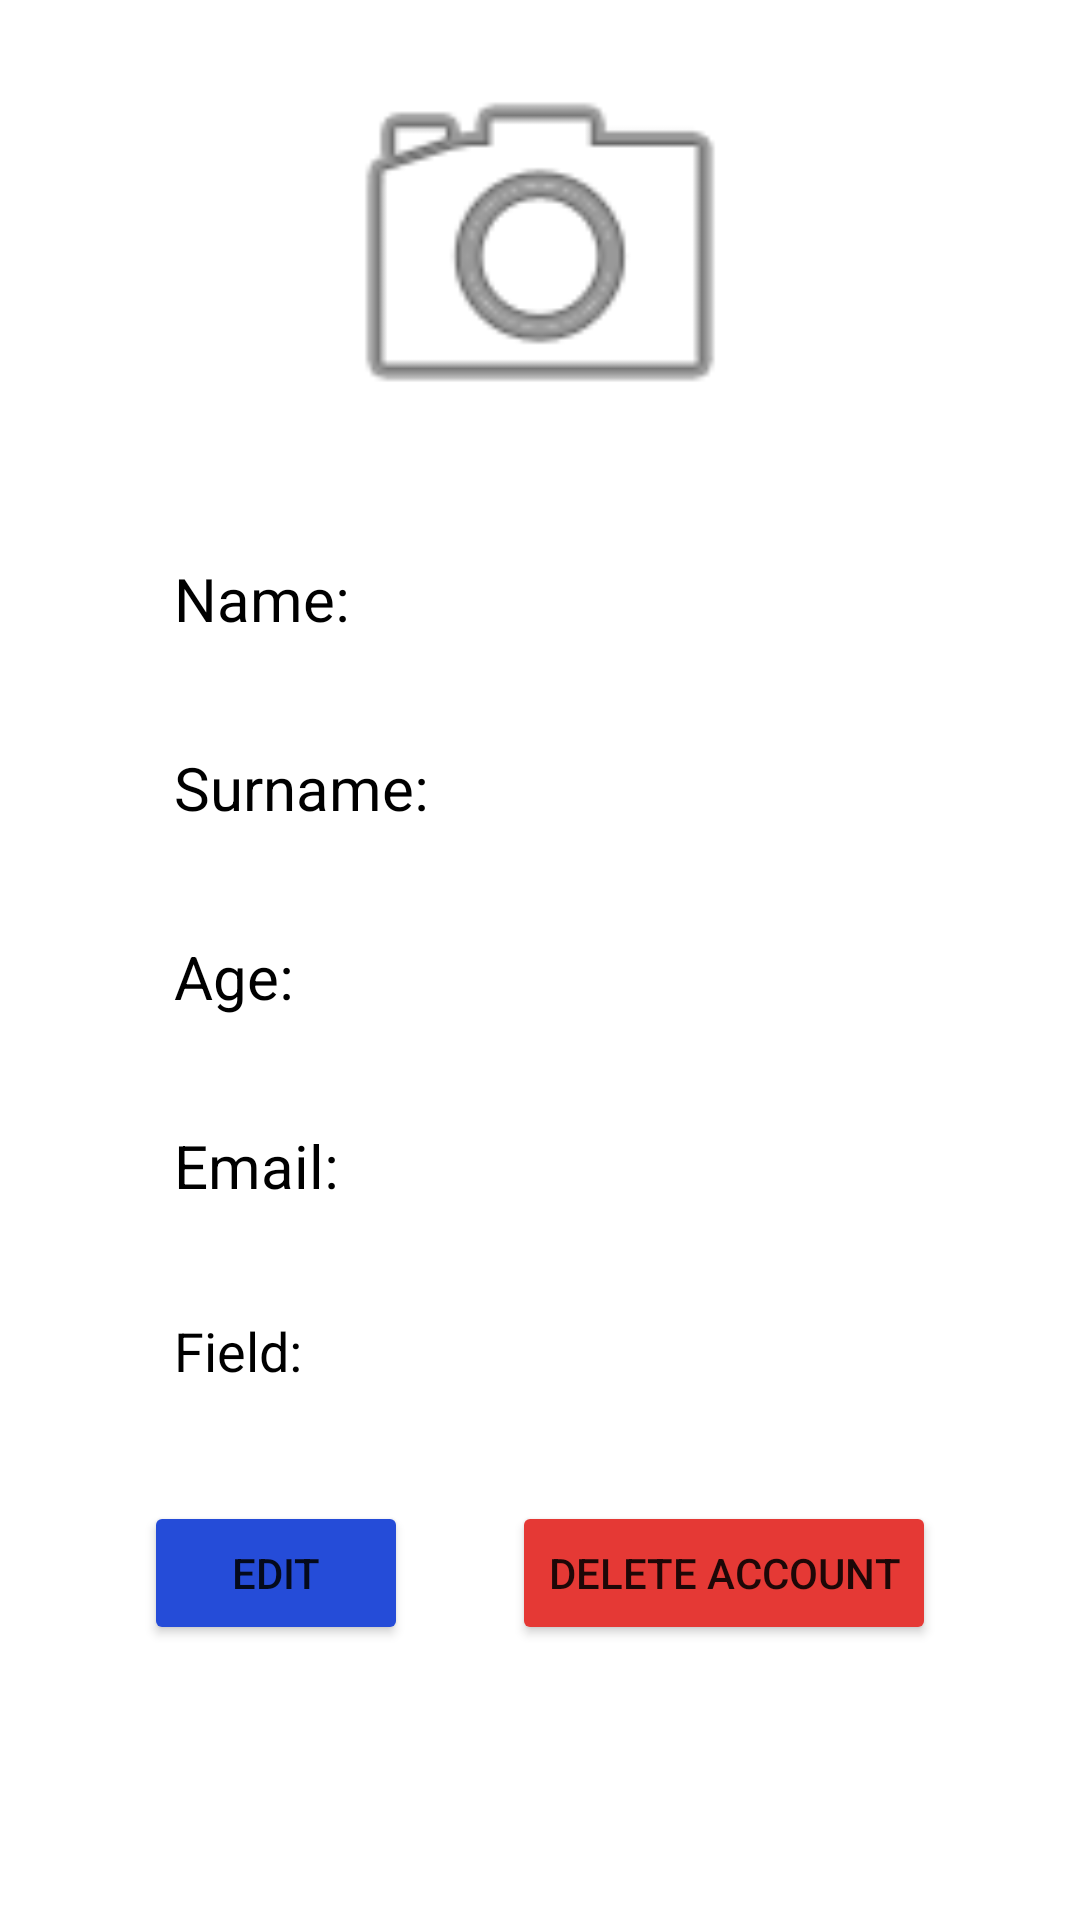

Here is an Android app screen rendered from its layout file. Give the layout XML and the strings, colors and styles it references.
<!-- AndroidManifest.xml: application theme AppTheme.NoActionBar -->
<!-- res/layout/activity_doctor_profile.xml -->
<?xml version="1.0" encoding="utf-8"?>
<androidx.constraintlayout.widget.ConstraintLayout xmlns:android="http://schemas.android.com/apk/res/android"
    xmlns:app="http://schemas.android.com/apk/res-auto"
    xmlns:tools="http://schemas.android.com/tools"
    android:id="@+id/main"
    android:layout_width="match_parent"
    android:layout_height="match_parent"
    tools:context=".doctor.DoctorProfileActivity">

    <ImageView
        android:id="@+id/imgDoctorProfilePicture"
        android:layout_width="150dp"
        android:layout_height="150dp"
        android:layout_marginTop="8dp"
        android:src="@android:drawable/ic_menu_camera"
        app:layout_constraintEnd_toEndOf="parent"
        app:layout_constraintStart_toStartOf="parent"
        app:layout_constraintTop_toTopOf="parent" />

    <TextView
        android:id="@+id/txtDName"
        android:layout_width="0dp"
        android:layout_height="wrap_content"
        android:layout_marginStart="50dp"
        android:layout_marginTop="20dp"
        android:layout_marginEnd="50dp"
        android:background="#FFFFFF"
        android:padding="8dp"
        android:text="Name: "
        android:textAlignment="viewStart"
        android:textColor="#000000"
        android:textSize="20sp"
        app:layout_constraintEnd_toEndOf="parent"
        app:layout_constraintStart_toStartOf="parent"
        app:layout_constraintTop_toBottomOf="@id/imgDoctorProfilePicture" />

    <TextView
        android:id="@+id/txtDSurname"
        android:layout_width="0dp"
        android:layout_height="wrap_content"
        android:layout_marginStart="50dp"
        android:layout_marginTop="20dp"
        android:layout_marginEnd="50dp"
        android:background="#FFFFFF"
        android:padding="8dp"
        android:text="Surname: "
        android:textAlignment="viewStart"
        android:textColor="#000000"
        android:textSize="20sp"
        app:layout_constraintEnd_toEndOf="parent"
        app:layout_constraintStart_toStartOf="parent"
        app:layout_constraintTop_toBottomOf="@+id/txtDName" />

    <TextView
        android:id="@+id/txtDAge"
        android:layout_width="0dp"
        android:layout_height="wrap_content"
        android:layout_marginStart="50dp"
        android:layout_marginTop="20dp"
        android:layout_marginEnd="50dp"
        android:background="#FFFFFF"
        android:padding="8dp"
        android:text="Age: "
        android:textAlignment="viewStart"
        android:textColor="#000000"
        android:textSize="20sp"
        app:layout_constraintEnd_toEndOf="parent"
        app:layout_constraintStart_toStartOf="parent"
        app:layout_constraintTop_toBottomOf="@+id/txtDSurname" />

    <TextView
        android:id="@+id/txtDEmail"
        android:layout_width="0dp"
        android:layout_height="wrap_content"
        android:layout_marginStart="50dp"
        android:layout_marginTop="20dp"
        android:layout_marginEnd="50dp"
        android:background="#FFFFFF"
        android:padding="8dp"
        android:text="Email: "
        android:textAlignment="viewStart"
        android:textColor="#000000"
        android:textSize="20sp"
        app:layout_constraintEnd_toEndOf="parent"
        app:layout_constraintStart_toStartOf="parent"
        app:layout_constraintTop_toBottomOf="@+id/txtDAge" />

    <TextView
        android:id="@+id/txtDField"
        android:layout_width="0dp"
        android:layout_height="wrap_content"
        android:layout_marginStart="50dp"
        android:layout_marginTop="20dp"
        android:layout_marginEnd="50dp"
        android:background="#FFFFFF"
        android:padding="8dp"
        android:text="Field: "
        android:textAlignment="viewStart"
        android:textColor="#000000"
        android:textSize="18sp"
        app:layout_constraintEnd_toEndOf="parent"
        app:layout_constraintStart_toStartOf="parent"
        app:layout_constraintTop_toBottomOf="@+id/txtDEmail" />

    <Button
        android:id="@+id/btnDeleteAccount"
        android:layout_width="wrap_content"
        android:layout_height="wrap_content"
        android:layout_marginTop="30dp"
        android:layout_marginEnd="48dp"
        android:backgroundTint="#E53935"
        android:text="Delete Account"
        app:layout_constraintEnd_toEndOf="parent"
        app:layout_constraintTop_toBottomOf="@+id/txtDField" />

    <Button
        android:id="@+id/btnEditProfile"
        android:layout_width="wrap_content"
        android:layout_height="wrap_content"
        android:layout_marginStart="48dp"
        android:layout_marginTop="30dp"
        android:backgroundTint="#254CD8"
        android:text="Edit"
        app:layout_constraintStart_toStartOf="parent"
        app:layout_constraintTop_toBottomOf="@+id/txtDField" />

</androidx.constraintlayout.widget.ConstraintLayout>
<!-- resources referenced by this layout -->
<resources>
  <style name="AppTheme.NoActionBar">
          <item name="windowActionBar">false</item>
          <item name="windowNoTitle">true</item>
          <item name="colorPrimary">@color/blue</item>
          <item name="colorPrimaryVariant">@color/blue</item>
          <item name="android:statusBarColor">@color/blue</item>
      </style>
  <color name="blue">#FF59b5df</color>
</resources>
